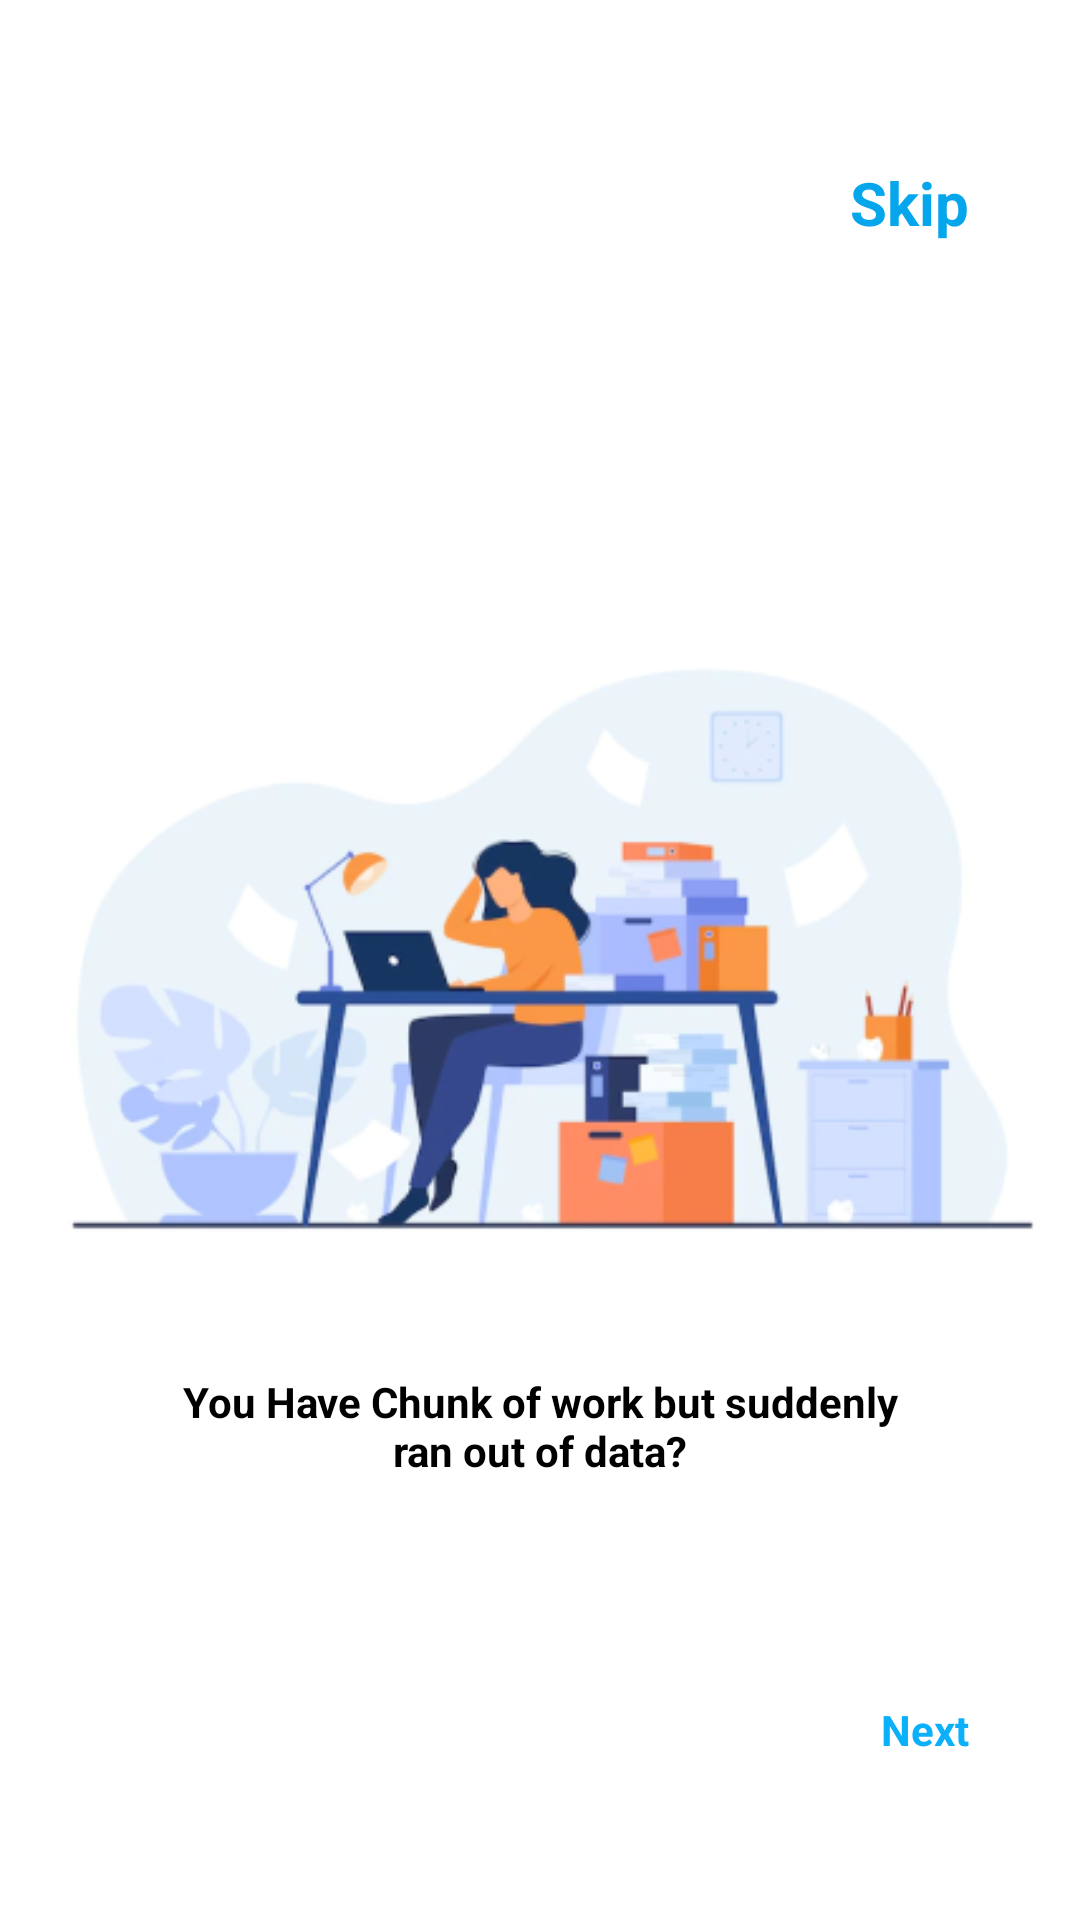

Reconstruct the res/layout file that produces this screen, plus the resources it refers to.
<!-- AndroidManifest.xml: application theme Theme.MegaBoss -->
<!-- res/layout/fragment_first__introduction.xml -->
<?xml version="1.0" encoding="utf-8"?>
<RelativeLayout
    xmlns:android="http://schemas.android.com/apk/res/android"
    xmlns:tools="http://schemas.android.com/tools"
    android:layout_width="match_parent"
    android:orientation="vertical"
    android:layout_height="match_parent"
    tools:context=".First_Introduction">


    <ImageView
        android:id="@+id/imageView2"
        android:layout_width="wrap_content"
        android:layout_height="wrap_content"
        android:layout_centerInParent="true"
        android:src="@drawable/worried" />

    <TextView
        android:layout_width="250dp"
        android:layout_height="wrap_content"
        android:layout_alignBottom="@id/imageView2"
        android:layout_centerInParent="true"
        android:layout_marginBottom="-33dp"
        android:text="You Have Chunk of work but
suddenly ran out of data?"
        android:textAlignment="center"
        android:textColor="@color/black"
        android:textStyle="bold" />

    <TextView
        android:id="@+id/skip"
        android:layout_width="wrap_content"
        android:layout_height="wrap_content"
        android:layout_alignParentRight="true"
        android:layout_marginTop="54dp"
        android:layout_marginEnd="37dp"
        android:text="Skip"
        android:textColor="#06A6ED"
        android:textSize="20sp"
        android:textStyle="bold" />

    <TextView
        android:id="@+id/nextbutton"
        android:layout_width="wrap_content"
        android:layout_height="wrap_content"
        android:layout_alignParentRight="true"
        android:layout_alignParentBottom="true"
        android:layout_marginTop="54dp"
        android:layout_marginEnd="37dp"
        android:layout_marginBottom="54dp"
        android:text="Next"
        android:textColor="#0BB0FA"
        android:textStyle="bold" />

</RelativeLayout>
<!-- resources referenced by this layout -->
<resources>
  <!-- drawable worried: png bitmap (drawable, 62126 bytes) -->
  <style name="Theme.MegaBoss" parent="Theme.MaterialComponents.DayNight.DarkActionBar">
          
          <item name="colorPrimary">@color/purple_500</item>
          <item name="colorPrimaryVariant">@color/purple_700</item>
          <item name="colorOnPrimary">@color/white</item>
          
          <item name="colorSecondary">@color/teal_200</item>
          <item name="colorSecondaryVariant">@color/teal_700</item>
          <item name="colorOnSecondary">@color/black</item>
          
          <item name="android:statusBarColor" tools:targetApi="l">?attr/colorPrimaryVariant</item>
          
      </style>
  <!-- not gathered from this repository: default colours our renderer supplied (Android Studio template values) -->
  <color name="purple_500">#FF6200EE</color>
  <color name="purple_700">#FF3700B3</color>
  <color name="teal_200">#FF03DAC5</color>
  <color name="teal_700">#FF018786</color>
  <color name="black">#FF000000</color>
  <color name="white">#FFFFFFFF</color>
</resources>
